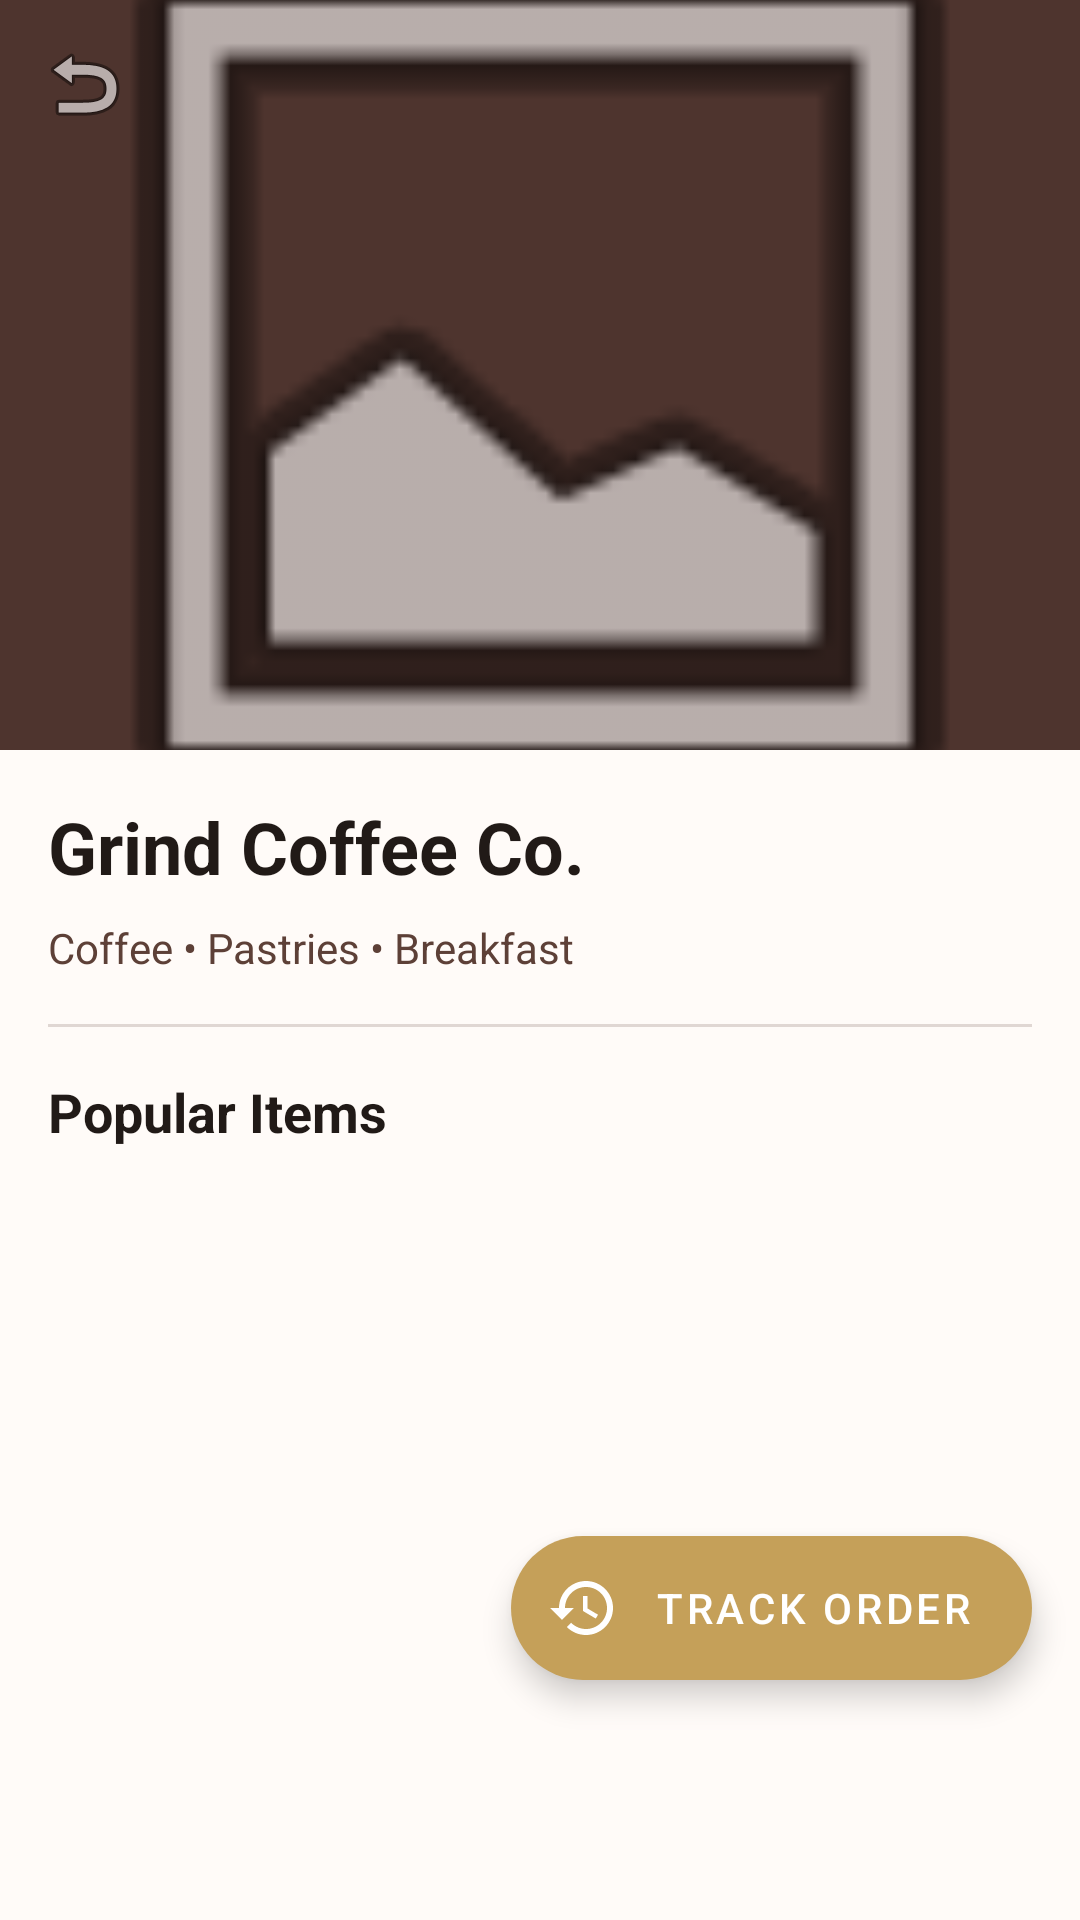

Here is an Android app screen rendered from its layout file. Give the layout XML and the strings, colors and styles it references.
<!-- AndroidManifest.xml: application theme Theme.Local_db -->
<!-- res/layout/activity_details.xml -->
<?xml version="1.0" encoding="utf-8"?>
<androidx.coordinatorlayout.widget.CoordinatorLayout xmlns:android="http://schemas.android.com/apk/res/android"
    xmlns:app="http://schemas.android.com/apk/res-auto"
    android:layout_width="match_parent"
    android:layout_height="match_parent"
    android:background="@color/coffee_background">

    <com.google.android.material.appbar.AppBarLayout
        android:id="@+id/appBar"
        android:layout_width="match_parent"
        android:layout_height="250dp"
        android:theme="@style/ThemeOverlay.MaterialComponents.Dark.ActionBar">

        <com.google.android.material.appbar.CollapsingToolbarLayout
            android:layout_width="match_parent"
            android:layout_height="match_parent"
            app:contentScrim="@color/coffee_primary"
            app:layout_scrollFlags="scroll|exitUntilCollapsed">

            <ImageView
                android:layout_width="match_parent"
                android:layout_height="match_parent"
                android:contentDescription="@string/shop_name_sample"
                android:scaleType="centerCrop"
                android:src="@android:drawable/ic_menu_gallery"
                app:layout_collapseMode="parallax" />

            <androidx.appcompat.widget.Toolbar
                android:id="@+id/toolbar"
                android:layout_width="match_parent"
                android:layout_height="?attr/actionBarSize"
                app:layout_collapseMode="pin"
                app:navigationIcon="@android:drawable/ic_menu_revert" />

        </com.google.android.material.appbar.CollapsingToolbarLayout>
    </com.google.android.material.appbar.AppBarLayout>

    <androidx.core.widget.NestedScrollView
        android:layout_width="match_parent"
        android:layout_height="match_parent"
        app:layout_behavior="@string/appbar_scrolling_view_behavior">

        <LinearLayout
            android:layout_width="match_parent"
            android:layout_height="wrap_content"
            android:orientation="vertical"
            android:padding="16dp">

            <TextView
                android:layout_width="wrap_content"
                android:layout_height="wrap_content"
                android:text="@string/shop_name_sample"
                android:textColor="@color/black"
                android:textSize="24sp"
                android:textStyle="bold" />

            <TextView
                android:layout_width="wrap_content"
                android:layout_height="wrap_content"
                android:layout_marginTop="8dp"
                android:text="@string/shop_tags_sample"
                android:textColor="@color/grey_dark" />

            <View
                android:layout_width="match_parent"
                android:layout_height="1dp"
                android:layout_marginTop="16dp"
                android:layout_marginBottom="16dp"
                android:background="@color/grey_medium" />

            <TextView
                android:layout_width="wrap_content"
                android:layout_height="wrap_content"
                android:text="@string/popular_items"
                android:textColor="@color/black"
                android:textSize="18sp"
                android:textStyle="bold" />

            <androidx.recyclerview.widget.RecyclerView
                android:id="@+id/rvMenuItems"
                android:layout_width="match_parent"
                android:layout_height="wrap_content"
                android:layout_marginTop="8dp"
                android:nestedScrollingEnabled="false"
                app:layoutManager="androidx.recyclerview.widget.LinearLayoutManager" />

        </LinearLayout>
    </androidx.core.widget.NestedScrollView>

    
    <com.google.android.material.floatingactionbutton.ExtendedFloatingActionButton
        android:id="@+id/fabTrackOrder"
        android:layout_width="wrap_content"
        android:layout_height="wrap_content"
        android:layout_gravity="bottom|end"
        android:layout_marginEnd="16dp"
        android:layout_marginBottom="80dp"
        android:text="@string/track_order"
        android:textColor="@color/white"
        app:backgroundTint="@color/coffee_accent"
        app:icon="@drawable/ic_preparing"
        app:iconTint="@color/white" />

</androidx.coordinatorlayout.widget.CoordinatorLayout>
<!-- resources referenced by this layout -->
<resources>
  <color name="black">#211A17</color>
  <color name="coffee_accent">#C5A059</color>
  <color name="coffee_background">#FFFBF8</color>
  <color name="coffee_primary">#4E342E</color>
  <color name="grey_dark">#5D4037</color>
  <color name="grey_medium">#E0D7D3</color>
  <color name="white">#FFFFFF</color>
  <!-- drawable ic_preparing (drawable) -->
  <?xml version="1.0" encoding="utf-8"?>
  <vector xmlns:android="http://schemas.android.com/apk/res/android"
      android:width="24dp"
      android:height="24dp"
      android:viewportWidth="24"
      android:viewportHeight="24">
      <path
          android:fillColor="#FF000000"
          android:pathData="M13,3c-4.97,0 -9,4.03 -9,9H1l3.89,3.89 0.07,0.14L9,12H6c0,-3.87 3.13,-7 7,-7s7,3.13 7,7 -3.13,7 -7,7c-1.93,0 -3.68,-0.79 -4.94,-2.06l-1.42,1.42C8.27,19.99 10.51,21 13,21c4.97,0 9,-4.03 9,-9s-4.03,-9 -9,-9zM12,8v5l4.25,2.52 0.77,-1.28 -3.52,-2.09V8H12z" />
  </vector>
  <string name="popular_items">Popular Items</string>
  <string name="shop_name_sample">Grind Coffee Co.</string>
  <string name="shop_tags_sample">Coffee • Pastries • Breakfast</string>
  <string name="track_order">Track Order</string>
  <style name="Theme.Local_db" parent="Theme.MaterialComponents.DayNight.NoActionBar">
          
          <item name="colorPrimary">@color/coffee_primary</item>
          <item name="colorPrimaryVariant">@color/black</item>
          <item name="colorOnPrimary">@color/white</item>
          
          <item name="colorSecondary">@color/coffee_accent</item>
          <item name="colorSecondaryVariant">@color/coffee_accent</item>
          <item name="colorOnSecondary">@color/white</item>
  
          
          <item name="android:windowBackground">@color/coffee_background</item>
  
          
          <item name="android:statusBarColor">@color/coffee_background</item>
          <item name="android:windowLightStatusBar">true</item>
      </style>
</resources>
